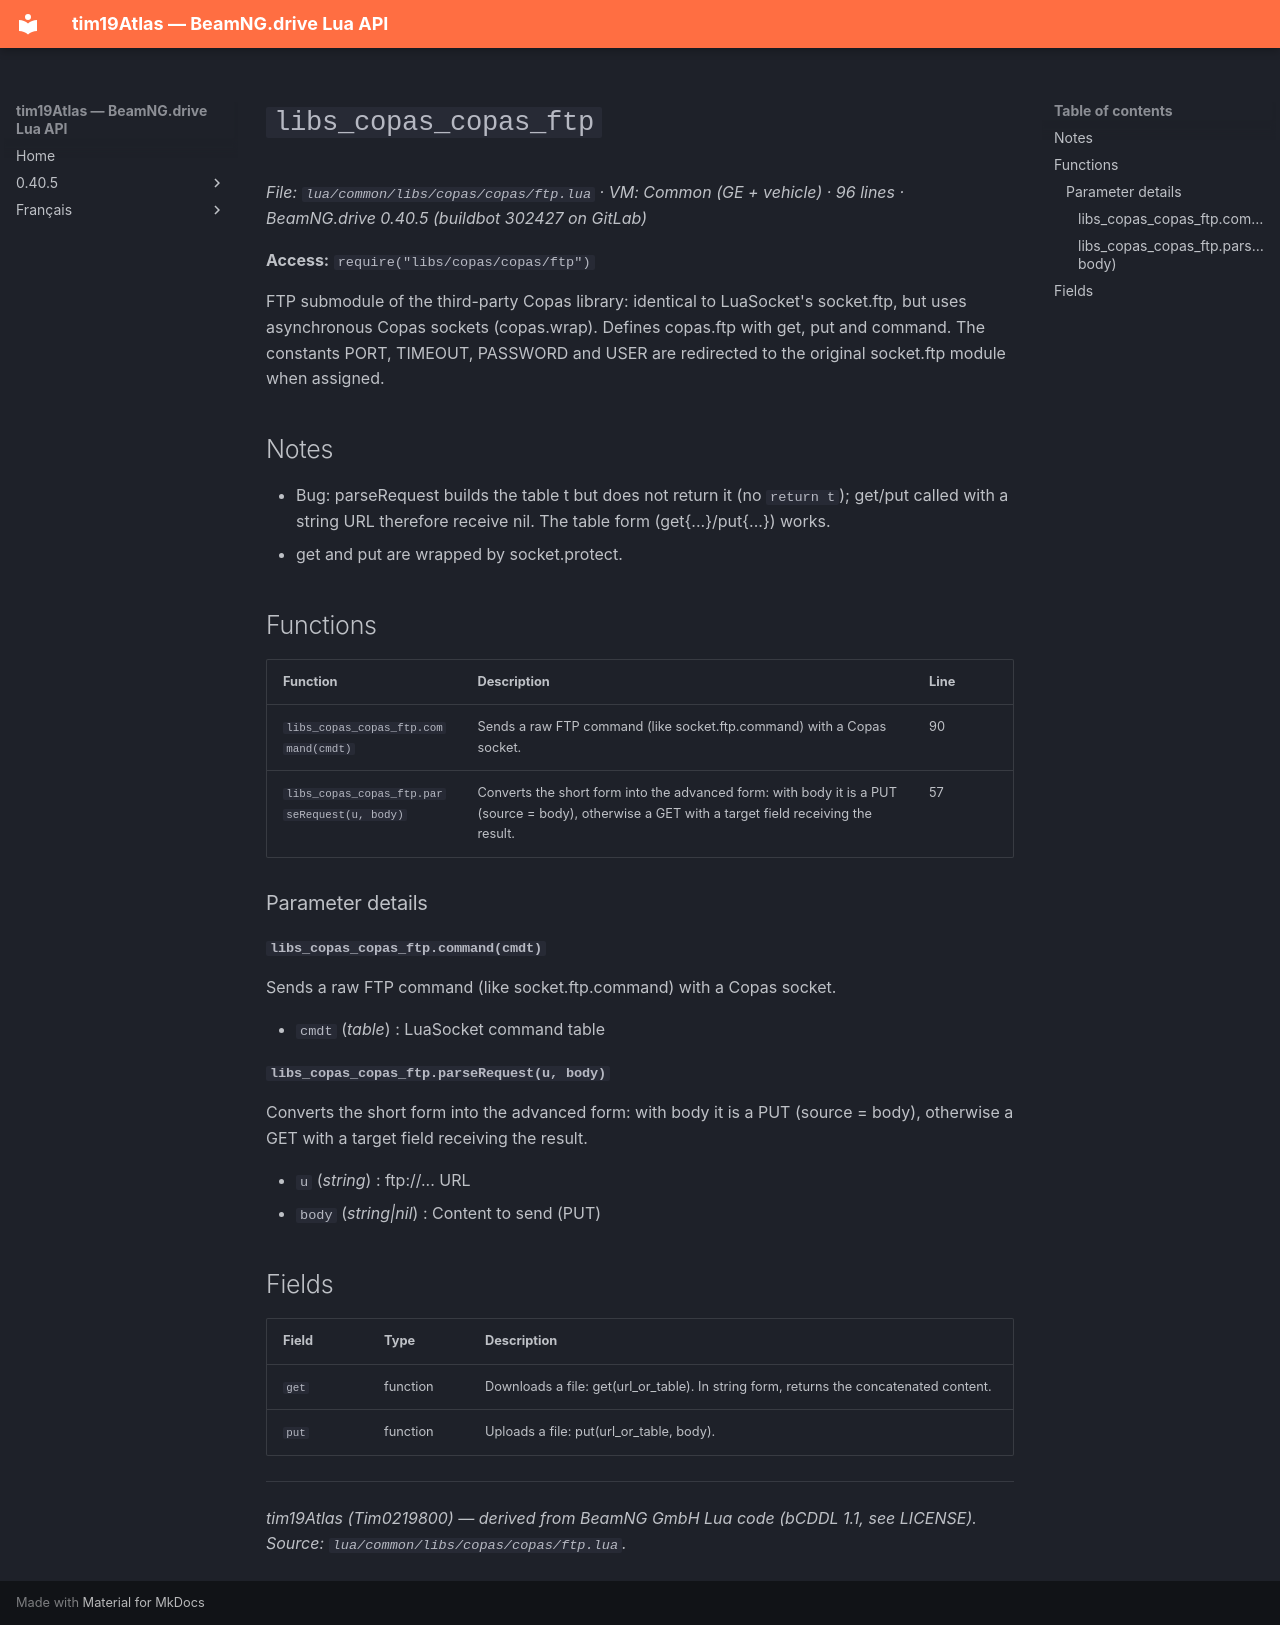

repository: Tim0219800/beamng-lua-atlas · page: 0.40.5/common/libs/copas/copas/ftp.html · generator: mkdocs

# `libs_copas_copas_ftp`

*File: `lua/common/libs/copas/copas/ftp.lua` · VM: Common (GE + vehicle) · 96 lines · BeamNG.drive 0.40.5 (buildbot 302427 on GitLab)*

**Access:** `require("libs/copas/copas/ftp")`

FTP submodule of the third-party Copas library: identical to LuaSocket's socket.ftp, but uses asynchronous Copas sockets (copas.wrap). Defines copas.ftp with get, put and command. The constants PORT, TIMEOUT, PASSWORD and USER are redirected to the original socket.ftp module when assigned.

## Notes

- Bug: parseRequest builds the table t but does not return it (no `return t`); get/put called with a string URL therefore receive nil. The table form (get{...}/put{...}) works.
- get and put are wrapped by socket.protect.

## Functions

| Function | Description | Line |
|---|---|---|
| `libs_copas_copas_ftp.command(cmdt)` | Sends a raw FTP command (like socket.ftp.command) with a Copas socket. | 90 |
| `libs_copas_copas_ftp.parseRequest(u, body)` | Converts the short form into the advanced form: with body it is a PUT (source = body), otherwise a GET with a target field receiving the result. | 57 |

### Parameter details

#### `libs_copas_copas_ftp.command(cmdt)`

Sends a raw FTP command (like socket.ftp.command) with a Copas socket.

- `cmdt` (*table*) : LuaSocket command table

#### `libs_copas_copas_ftp.parseRequest(u, body)`

Converts the short form into the advanced form: with body it is a PUT (source = body), otherwise a GET with a target field receiving the result.

- `u` (*string*) : ftp://... URL
- `body` (*string|nil*) : Content to send (PUT)

## Fields

| Field | Type | Description |
|---|---|---|
| `get` | function | Downloads a file: get(url_or_table). In string form, returns the concatenated content. |
| `put` | function | Uploads a file: put(url_or_table, body). |

---
*tim19Atlas (Tim0219800) — derived from BeamNG GmbH Lua code (bCDDL 1.1, see LICENSE). Source: `lua/common/libs/copas/copas/ftp.lua`.*
